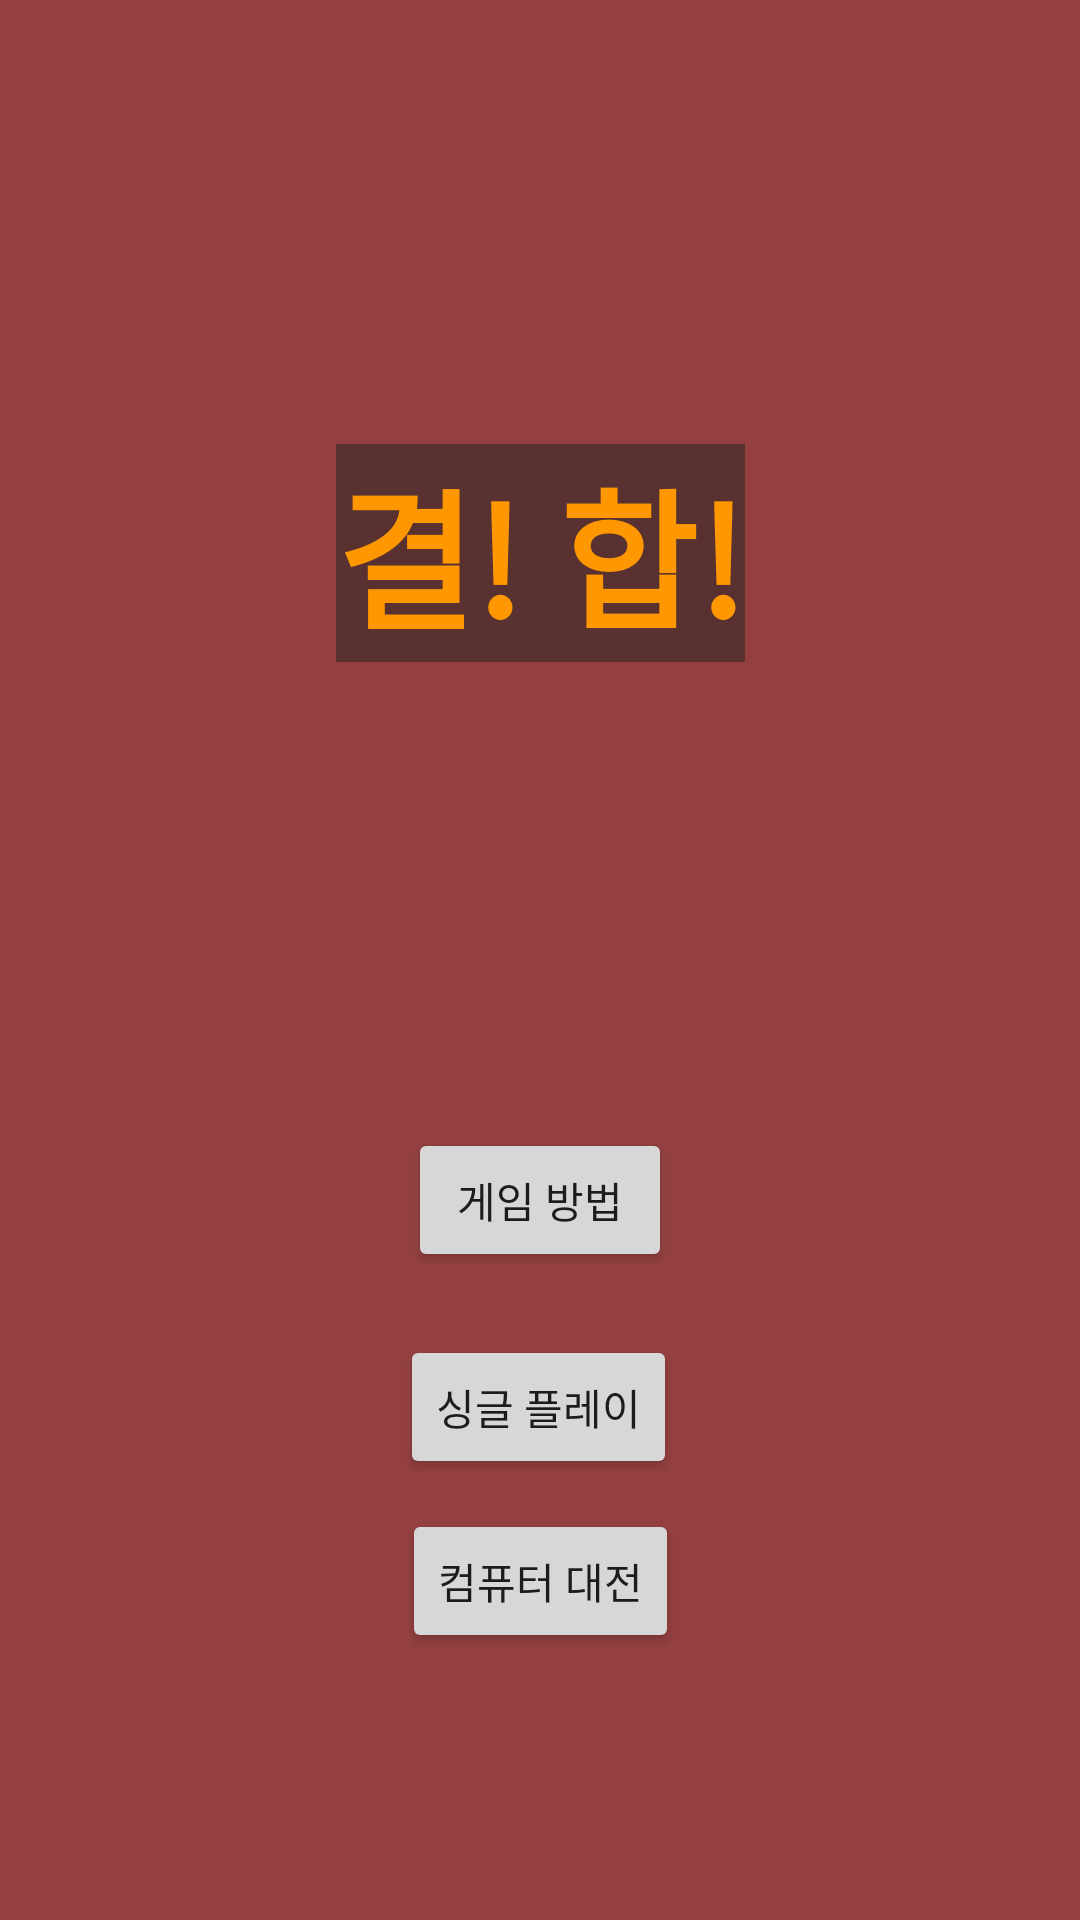

Android layout source for this screen:
<!-- AndroidManifest.xml: application theme Theme.Gyulhap -->
<!-- res/layout/main_menu.xml -->
<?xml version="1.0" encoding="utf-8"?>
<androidx.constraintlayout.widget.ConstraintLayout xmlns:android="http://schemas.android.com/apk/res/android"
    xmlns:app="http://schemas.android.com/apk/res-auto"
    xmlns:tools="http://schemas.android.com/tools"
    android:layout_width="match_parent"
    android:layout_height="match_parent"
    android:background="#944040">

    <TextView
        android:id="@+id/textView"
        android:layout_width="wrap_content"
        android:layout_height="wrap_content"
        android:background="#593131"
        android:text="결! 합!"
        android:textAlignment="center"
        android:textColor="#FF9800"
        android:textSize="50sp"
        android:textStyle="bold"
        app:layout_constraintEnd_toEndOf="parent"
        app:layout_constraintStart_toStartOf="parent"
        app:layout_constraintTop_toTopOf="@+id/guideline2" />

    <androidx.constraintlayout.widget.Guideline
        android:id="@+id/guideline2"
        android:layout_width="wrap_content"
        android:layout_height="wrap_content"
        android:orientation="horizontal"
        app:layout_constraintGuide_begin="148dp" />

    <Button
        android:id="@+id/ruleButton"
        android:layout_width="wrap_content"
        android:layout_height="wrap_content"
        android:text="게임 방법"
        app:layout_constraintBottom_toTopOf="@+id/singleplay"
        app:layout_constraintEnd_toEndOf="parent"
        app:layout_constraintStart_toStartOf="parent"
        app:layout_constraintTop_toBottomOf="@+id/textView"
        app:layout_constraintVertical_bias="0.88" />

    <Button
        android:id="@+id/singleplay"
        android:layout_width="wrap_content"
        android:layout_height="wrap_content"
        android:text="싱글 플레이"
        app:layout_constraintBottom_toTopOf="@+id/guideline3"
        app:layout_constraintEnd_toEndOf="parent"
        app:layout_constraintHorizontal_bias="0.498"
        app:layout_constraintStart_toStartOf="parent" />

    <androidx.constraintlayout.widget.Guideline
        android:id="@+id/guideline3"
        android:layout_width="wrap_content"
        android:layout_height="wrap_content"
        android:orientation="horizontal"
        app:layout_constraintGuide_end="147dp" />

    <FrameLayout
        android:layout_width="410dp"
        android:layout_height="369dp"
        app:layout_constraintBottom_toTopOf="@+id/ruleButton"
        app:layout_constraintEnd_toEndOf="parent"
        app:layout_constraintStart_toStartOf="parent"
        app:layout_constraintTop_toTopOf="parent">

        <ImageView
            android:id="@+id/ruleImage"
            android:layout_width="wrap_content"
            android:layout_height="349dp"
            android:visibility="invisible"
            app:srcCompat="@drawable/game_rule" />
    </FrameLayout>

    <Button
        android:id="@+id/vsCPU"
        android:layout_width="wrap_content"
        android:layout_height="wrap_content"
        android:layout_marginTop="10dp"
        android:text="컴퓨터 대전"
        app:layout_constraintEnd_toEndOf="parent"
        app:layout_constraintStart_toStartOf="parent"
        app:layout_constraintTop_toBottomOf="@+id/singleplay" />

</androidx.constraintlayout.widget.ConstraintLayout>
<!-- resources referenced by this layout -->
<resources>
  <!-- drawable game_rule: png bitmap (drawable, 112235 bytes) -->
  <style name="Theme.Gyulhap" parent="Theme.MaterialComponents.DayNight.DarkActionBar">
          
          <item name="colorPrimary">@color/purple_500</item>
          <item name="colorPrimaryVariant">@color/purple_700</item>
          <item name="colorOnPrimary">@color/white</item>
          
          <item name="colorSecondary">@color/teal_200</item>
          <item name="colorSecondaryVariant">@color/teal_700</item>
          <item name="colorOnSecondary">@color/black</item>
          
          <item name="android:statusBarColor" tools:targetApi="l">?attr/colorPrimaryVariant</item>
          
      </style>
  <!-- not gathered from this repository: default colours our renderer supplied (Android Studio template values) -->
  <color name="purple_500">#FF6200EE</color>
  <color name="purple_700">#FF3700B3</color>
  <color name="teal_200">#FF03DAC5</color>
  <color name="teal_700">#FF018786</color>
  <color name="black">#FF000000</color>
  <color name="white">#FFFFFFFF</color>
</resources>
